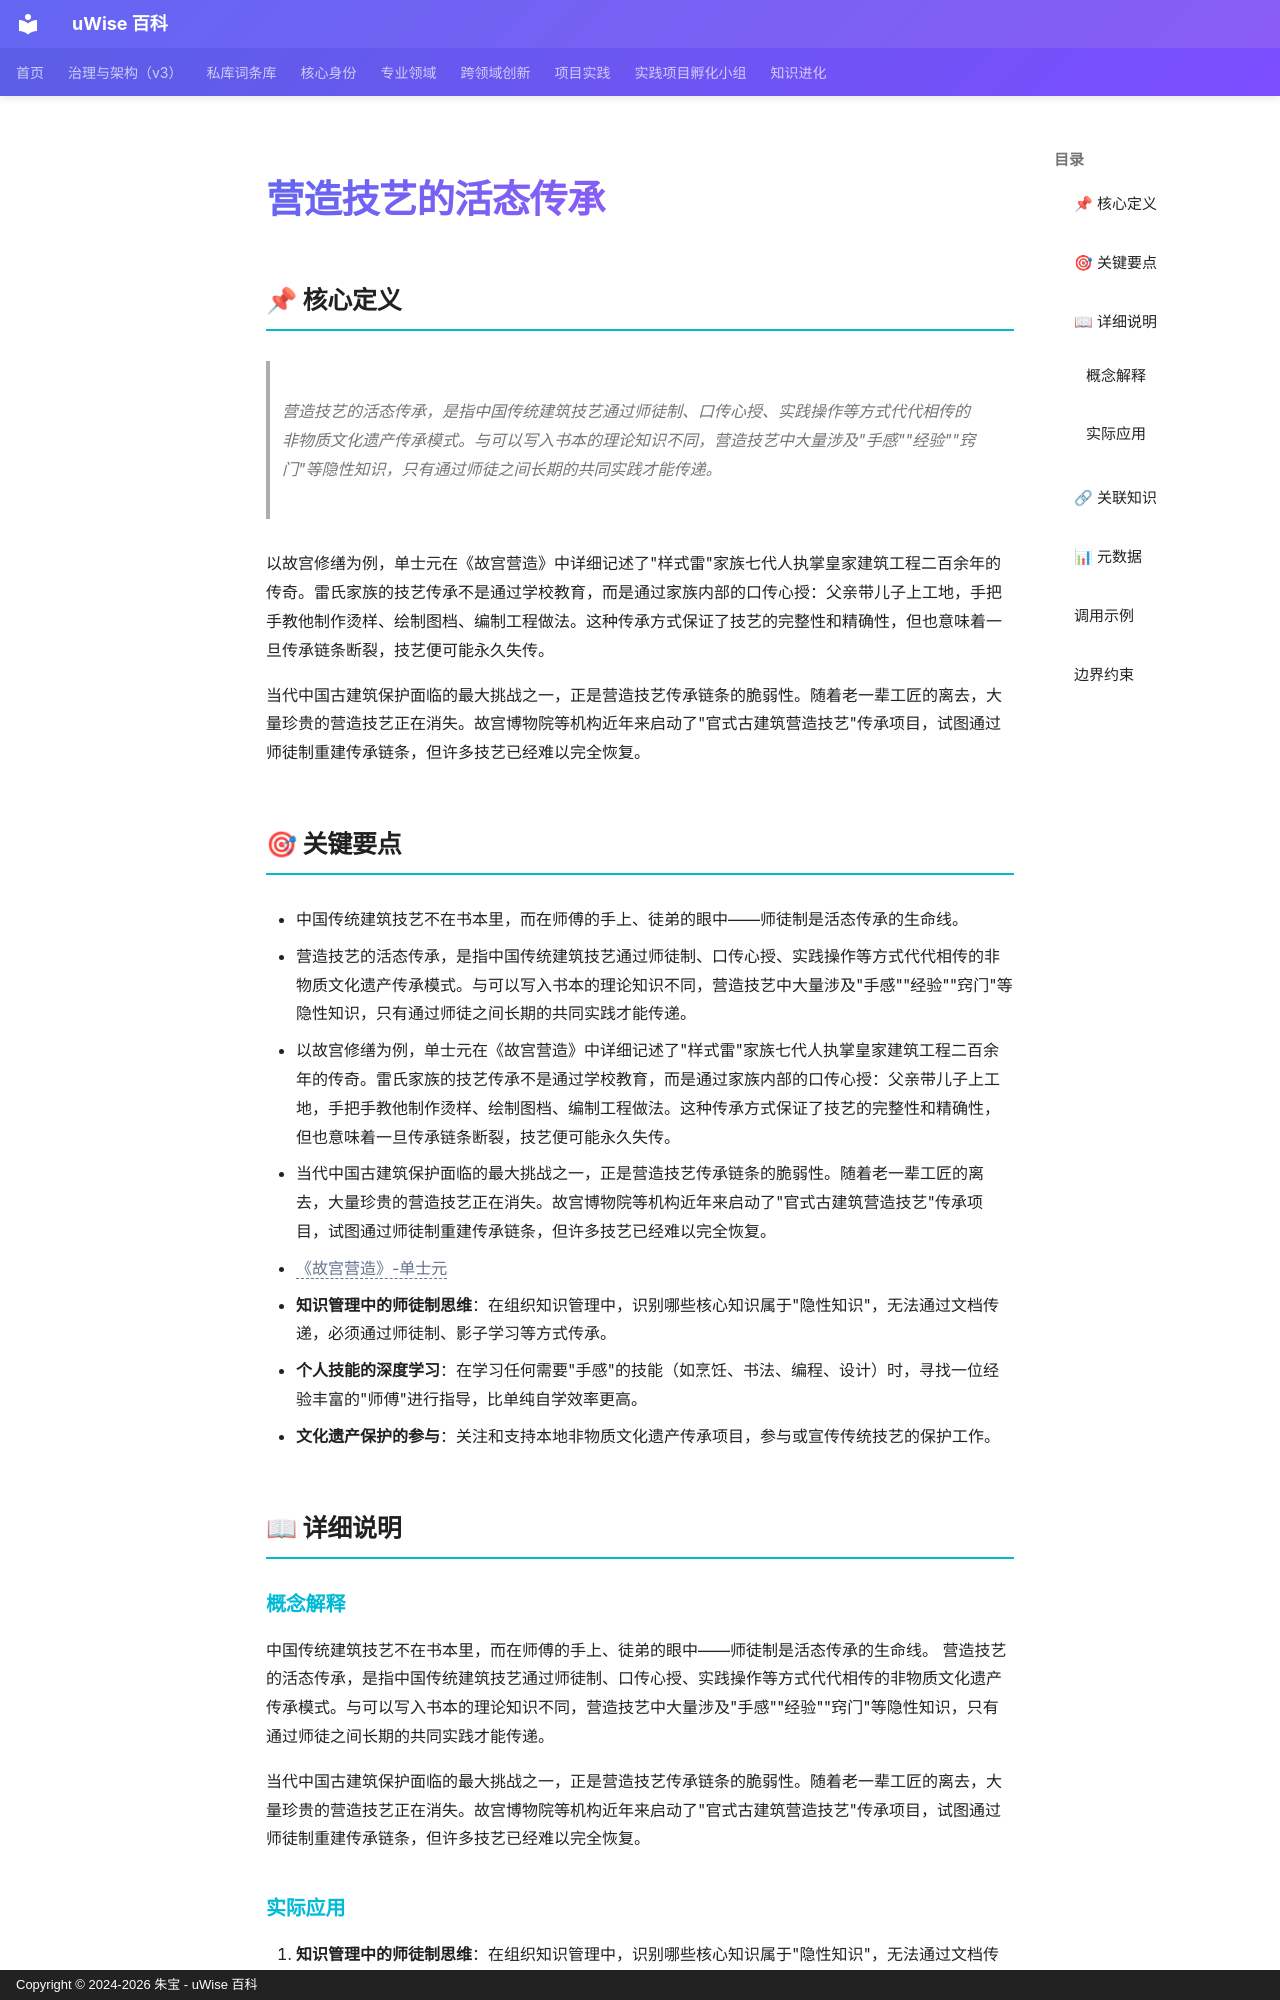

repository: zhubao315/uWise · page: vault-encyclopedia/md-94eb38e0/index.html · generator: mkdocs · copyright: Copyright © 2024-2026 朱宝 - uWise 百科

---
title: "营造技艺的活态传承"
description: "营造技艺的活态传承，是指中国传统建筑技艺通过师徒制、口传心授、实践操作等方式代代相传的非物质文化遗产传承模式。与可以写入书本的理论知识不同，营造技艺中大量涉及\"手感\"\"经验\"\"窍门\"等隐性知识，只有通过师徒之间长期的共同实践才能传递。"
---

# 营造技艺的活态传承

## 📌 核心定义

> 营造技艺的活态传承，是指中国传统建筑技艺通过师徒制、口传心授、实践操作等方式代代相传的非物质文化遗产传承模式。与可以写入书本的理论知识不同，营造技艺中大量涉及"手感""经验""窍门"等隐性知识，只有通过师徒之间长期的共同实践才能传递。

以故宫修缮为例，单士元在《故宫营造》中详细记述了"样式雷"家族七代人执掌皇家建筑工程二百余年的传奇。雷氏家族的技艺传承不是通过学校教育，而是通过家族内部的口传心授：父亲带儿子上工地，手把手教他制作烫样、绘制图档、编制工程做法。这种传承方式保证了技艺的完整性和精确性，但也意味着一旦传承链条断裂，技艺便可能永久失传。

当代中国古建筑保护面临的最大挑战之一，正是营造技艺传承链条的脆弱性。随着老一辈工匠的离去，大量珍贵的营造技艺正在消失。故宫博物院等机构近年来启动了"官式古建筑营造技艺"传承项目，试图通过师徒制重建传承链条，但许多技艺已经难以完全恢复。

## 🎯 关键要点

- 中国传统建筑技艺不在书本里，而在师傅的手上、徒弟的眼中——师徒制是活态传承的生命线。
- 营造技艺的活态传承，是指中国传统建筑技艺通过师徒制、口传心授、实践操作等方式代代相传的非物质文化遗产传承模式。与可以写入书本的理论知识不同，营造技艺中大量涉及"手感""经验""窍门"等隐性知识，只有通过师徒之间长期的共同实践才能传递。
- 以故宫修缮为例，单士元在《故宫营造》中详细记述了"样式雷"家族七代人执掌皇家建筑工程二百余年的传奇。雷氏家族的技艺传承不是通过学校教育，而是通过家族内部的口传心授：父亲带儿子上工地，手把手教他制作烫样、绘制图档、编制工程做法。这种传承方式保证了技艺的完整性和精确性，但也意味着一旦传承链条断裂，技艺便可能永久失传。
- 当代中国古建筑保护面临的最大挑战之一，正是营造技艺传承链条的脆弱性。随着老一辈工匠的离去，大量珍贵的营造技艺正在消失。故宫博物院等机构近年来启动了"官式古建筑营造技艺"传承项目，试图通过师徒制重建传承链条，但许多技艺已经难以完全恢复。
- <span class="uw-unresolved" data-target="《故宫营造》-单士元" title="未解析的双链目标：《故宫营造》-单士元">《故宫营造》-单士元</span>
- **知识管理中的师徒制思维**：在组织知识管理中，识别哪些核心知识属于"隐性知识"，无法通过文档传递，必须通过师徒制、影子学习等方式传承。
- **个人技能的深度学习**：在学习任何需要"手感"的技能（如烹饪、书法、编程、设计）时，寻找一位经验丰富的"师傅"进行指导，比单纯自学效率更高。
- **文化遗产保护的参与**：关注和支持本地非物质文化遗产传承项目，参与或宣传传统技艺的保护工作。

## 📖 详细说明
